Run: headless pygame with SDL's dummy video driver; simulated clock (each Clock.tick advances the game by its frame time, no real sleeping); random seed 0; keys injected as events and as key.get_pressed() state; mouse plan: one left click at the window centre at the start of phase 2, then a move to the lower-right quarter at the start of phase 3.
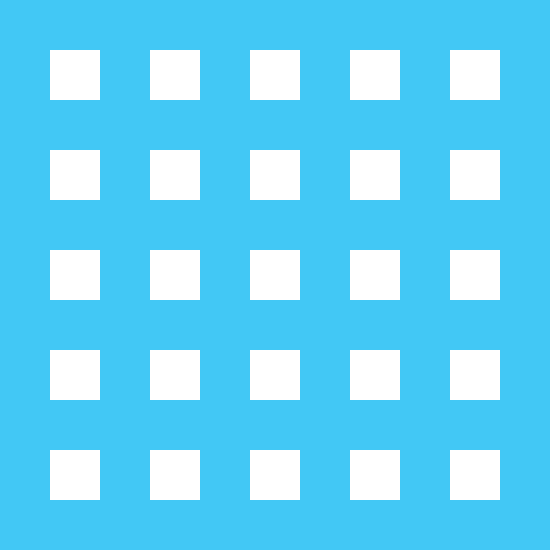
Frame 1 of 4 · flips 1–60 · no input
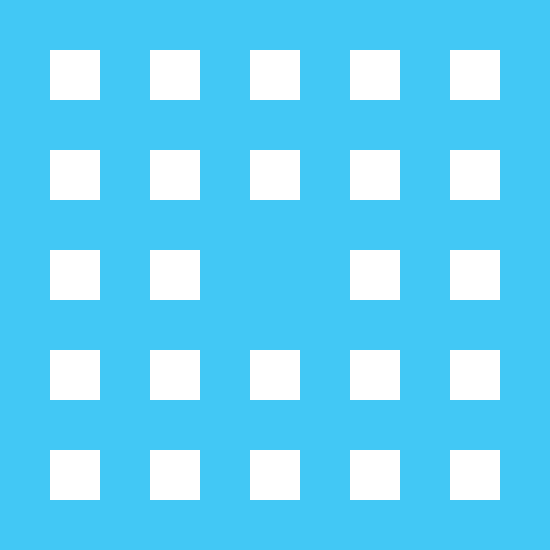
Frame 2 of 4 · flips 61–180 · clicked the window centre · tapped SPACE, RETURN · held RIGHT (→), D
Frame 3 of 4 · flips 181–300 · moved the mouse to the lower-right quarter · held DOWN (↓), S · screen unchanged from frame 2, image omitted
Frame 4 of 4 · flips 301–420 · held LEFT (←), A, UP (↑), W · screen unchanged from frame 3, image omitted

The pygame program that drew these frames:

import pygame as p
import time as t
p.init()
DIS_WIDTH = 550
DIS_HEIGHT = 550
screen = p.display.set_mode([DIS_WIDTH, DIS_HEIGHT])
BG = (66, 200, 245)
BLACK = (0, 0, 0)
WHITE = (255, 255, 255)
tile_size = 50
keep_going = True
spot = None
mouseDown = False

class Game():
    def __init__(self, data):
        self.tile_list = []
        row_count = 0
        
       
        for row in data:
                col_count = 0
                for tile in row:
        
                    if tile == 1:
                        tile_rect = p.Rect(((col_count*tile_size),(row_count*tile_size) ), (tile_size, tile_size))
                        tile_rect.x = col_count*tile_size
                        tile_rect.y = row_count*tile_size
                        tile = tile_rect
                        self.tile_list.append((tile, "WHITE"))
                    col_count += 1
                row_count += 1
            
    def draw(self):
        for tile in self.tile_list:
            if tile[1] == "SELECTED":
                print(tile[0])
            else:
                p.draw.rect(screen, WHITE, tile[0])
                
            
            
data = [
[0, 0, 0, 0, 0, 0, 0, 0, 0, 0, 0], 
[0, 1, 0, 1, 0, 1, 0, 1, 0, 1, 0],
[0, 0, 0, 0, 0, 0, 0, 0, 0, 0, 0],
[0, 1, 0, 1, 0, 1, 0, 1, 0, 1, 0],
[0, 0, 0, 0, 0, 0, 0, 0, 0, 0, 0],
[0, 1, 0, 1, 0, 1, 0, 1, 0, 1, 0],
[0, 0, 0, 0, 0, 0, 0, 0, 0, 0, 0],
[0, 1, 0, 1, 0, 1, 0, 1, 0, 1, 0],
[0, 0, 0, 0, 0, 0, 0, 0, 0, 0, 0],
[0, 1, 0, 1, 0, 1, 0, 1, 0, 1, 0],
[0, 0, 0, 0, 0, 0, 0, 0, 0, 0, 0],
]

game = Game(data)

while keep_going:
    screen.fill(BG)
    spot = p.mouse.get_pos()
    game.draw()
    
    for event in p.event.get():
        if event.type == p.MOUSEBUTTONDOWN:
            mouseDown = True
        elif event.type == p.MOUSEBUTTONUP:
            mouseDown = False
        if mouseDown:
            count = 0
            for tile in game.tile_list:
                if tile[0].collidepoint(spot):
                    game.tile_list.remove(tile)
                    game.tile_list.insert(count, (tile, "SELECTED"))
                    
    
        
        if event.type == p.QUIT: 
            keep_going = False
            
    p.display.update() 
p.quit()
